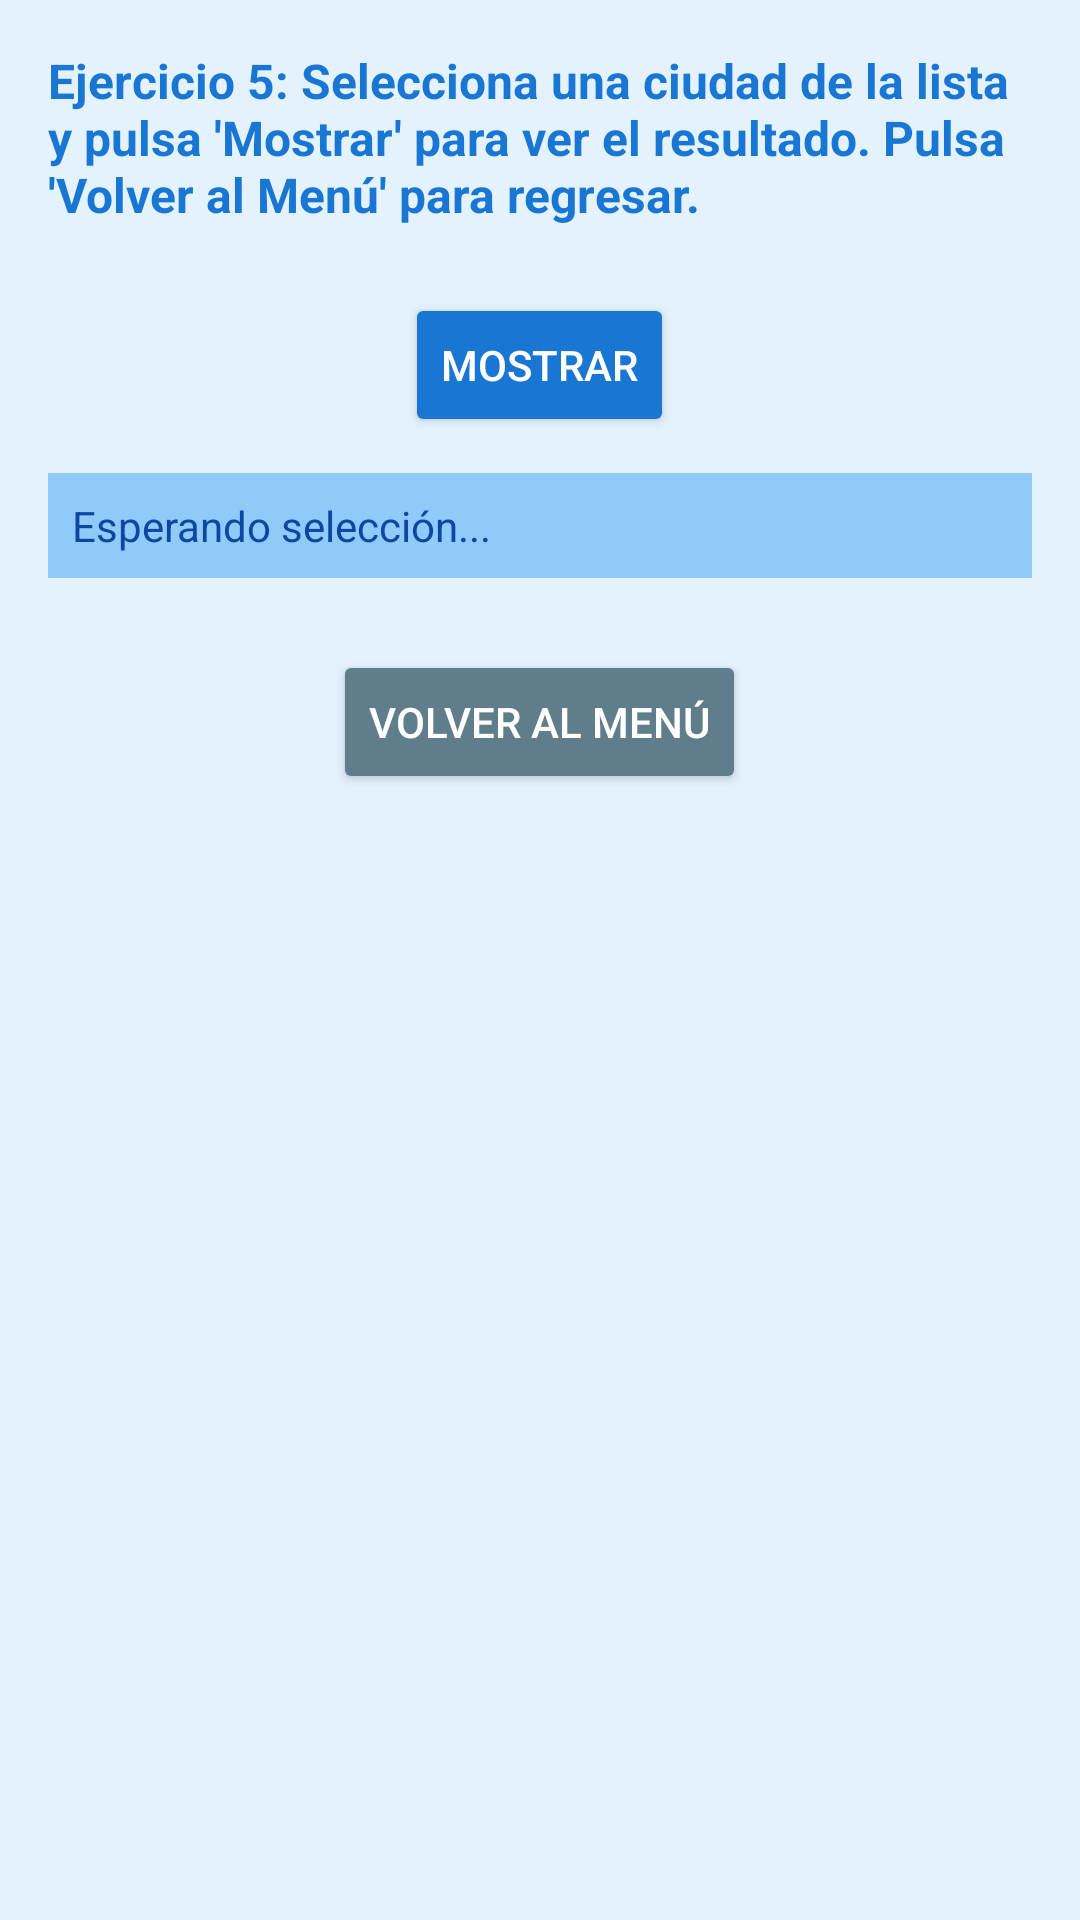

Android layout source for this screen:
<!-- AndroidManifest.xml: application theme Theme.AndroidSkillsPortfolio -->
<!-- res/layout/activity_ejercicio5.xml -->
<?xml version="1.0" encoding="utf-8"?>

<LinearLayout xmlns:android="http://schemas.android.com/apk/res/android"
    android:layout_width="match_parent"
    android:layout_height="match_parent"
    android:orientation="vertical"
    android:padding="16dp"
    android:background="#E3F2FD">

    <TextView
        android:id="@+id/tvDescripcion6"
        android:layout_width="match_parent"
        android:layout_height="wrap_content"
        android:text="Ejercicio 5: Selecciona una ciudad de la lista y pulsa 'Mostrar' para ver el resultado. Pulsa 'Volver al Menú' para regresar."
        android:textSize="16sp"
        android:textStyle="bold"
        android:textColor="#1976D2"
        android:paddingBottom="10dp"/>

    <ListView
        android:id="@+id/lstCiudades"
        android:layout_width="match_parent"
        android:layout_height="wrap_content"
        android:choiceMode="singleChoice" />

    <Button
        android:id="@+id/btnMostrar"
        android:layout_width="wrap_content"
        android:layout_height="wrap_content"
        android:text="Mostrar"
        android:layout_marginTop="12dp"
        android:layout_gravity="center_horizontal"
        android:backgroundTint="#1976D2"
        android:textColor="#FFF" />

    <TextView
        android:id="@+id/lblMensaje"
        android:layout_width="match_parent"
        android:layout_height="wrap_content"
        android:text="Esperando selección..."
        android:background="#90CAF9"
        android:textColor="#0D47A1"
        android:padding="8dp"
        android:layout_marginTop="12dp"/>

    <Button
        android:id="@+id/btnVolver"
        android:layout_width="wrap_content"
        android:layout_height="wrap_content"
        android:text="Volver al Menú"
        android:layout_gravity="center_horizontal"
        android:layout_marginTop="24dp"
        android:backgroundTint="#607D8B"
        android:textColor="#FFF"/>
</LinearLayout>
<!-- resources referenced by this layout -->
<resources>
  <style name="Theme.AndroidSkillsPortfolio" parent="Base.Theme.AndroidSkillsPortfolio" />
  <style name="Base.Theme.AndroidSkillsPortfolio" parent="Theme.Material3.DayNight.NoActionBar">
          
          
      </style>
</resources>
